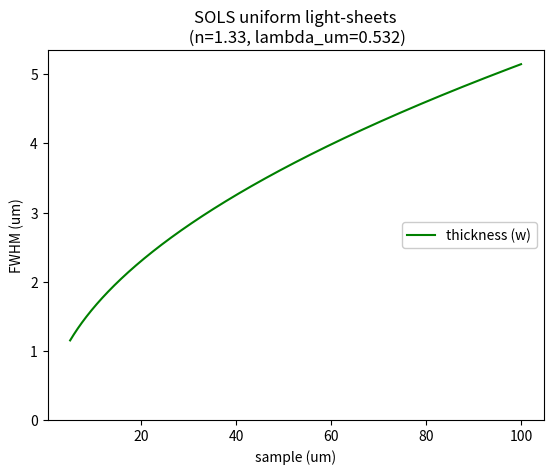

The script that saved this image:
import numpy as np

def lightsheet_thickness(sample_um, n, lambda_um, verbose=True):
    w_fwhm_um = (3 * np.log(2) * lambda_um * sample_um / (np.pi * n))**0.5
    if verbose:
        print('Light-sheet thickness' +
              '(sample_um=%0.2f, n=%0.2f, lambda_um=%0.2f):'%(
                  sample_um, n, lambda_um))
        print('w_fwhm_um=%0.2f\n'%w_fwhm_um)
    return w_fwhm_um

if __name__ == "__main__":
    # Input:
    n, lambda_um = 1.33, 0.532
    w_fwhm_um = lightsheet_thickness(10, n, lambda_um)

    # Plot:
    sample = np.linspace(5, 100, 1000)
    w_fwhm_um = lightsheet_thickness(sample, n, lambda_um, verbose=False)

    import matplotlib.pyplot as plt
    fig, ax = plt.subplots()
    ax.set_title('SOLS uniform light-sheets\n (n=%0.2f, lambda_um=%0.3f)'%(
        n, lambda_um))
    ax.set_ylabel('FWHM (um)')
    ax.set_xlabel('sample (um)')
    ax.plot(sample, w_fwhm_um, label='thickness (w)', color='g')
    ax.set_ylim(ymin=0)
    plt.legend(loc="center right", framealpha=1)
    fig.savefig('SOLS_uniform_lightsheets.png', dpi=150)
    plt.show()
